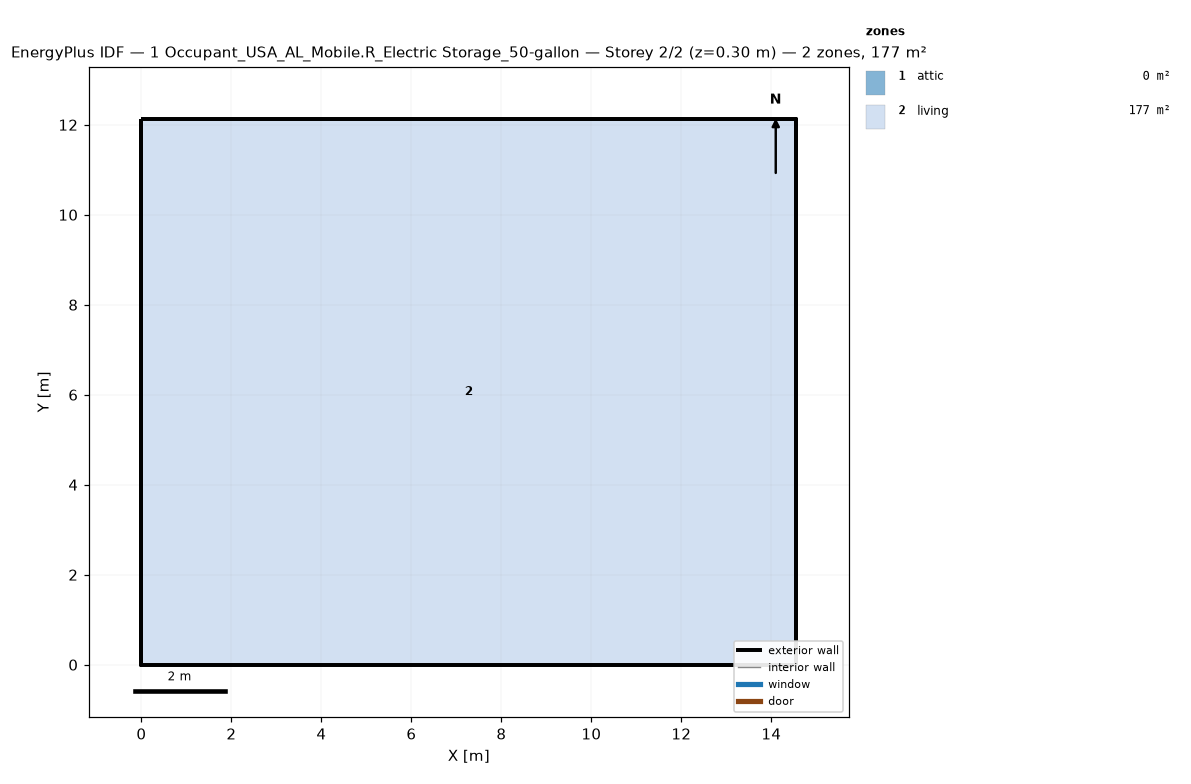
=== STOREY PLAN SPEC (per zone: floor XY polygon, exterior-wall plan segments, windows/doors) ===
zone 1: attic  (0.0 m²)
  exterior wall: (14.55, 0.00) – (14.55, 12.13) – (14.55, 6.06)  [18.2 m]
  exterior wall: (0.00, 12.13) – (0.00, 0.00) – (0.00, 6.06)  [18.2 m]
zone 2: living  (176.5 m²)
  floor: (0.00, 0.00) (0.00, 12.13) (14.55, 12.13) (14.55, 0.00)
  exterior wall: (0.00, 0.00) – (14.55, 0.00)  [14.6 m]
  exterior wall: (14.55, 0.00) – (14.55, 12.13)  [12.1 m]
  exterior wall: (14.55, 12.13) – (0.00, 12.13)  [14.6 m]
  exterior wall: (0.00, 12.13) – (0.00, 0.00)  [12.1 m]

=== DERIVED (storey summary) ===
Building: 1 Occupant_USA_AL_Mobile.R_Electric Storage_50-gallon
Storey: 2 of 2  (floor level z = 0.30 m)
Storey gross floor area: 176.5 m²
Zones on this storey: 2
  - attic: floor 0.0 m²; exterior wall 36.4 m (24.5 m²); WWR 0.0%
  - living: floor 176.5 m²; exterior wall 53.4 m (146.4 m²); WWR 0.0%
Zone adjacency: (none detected)